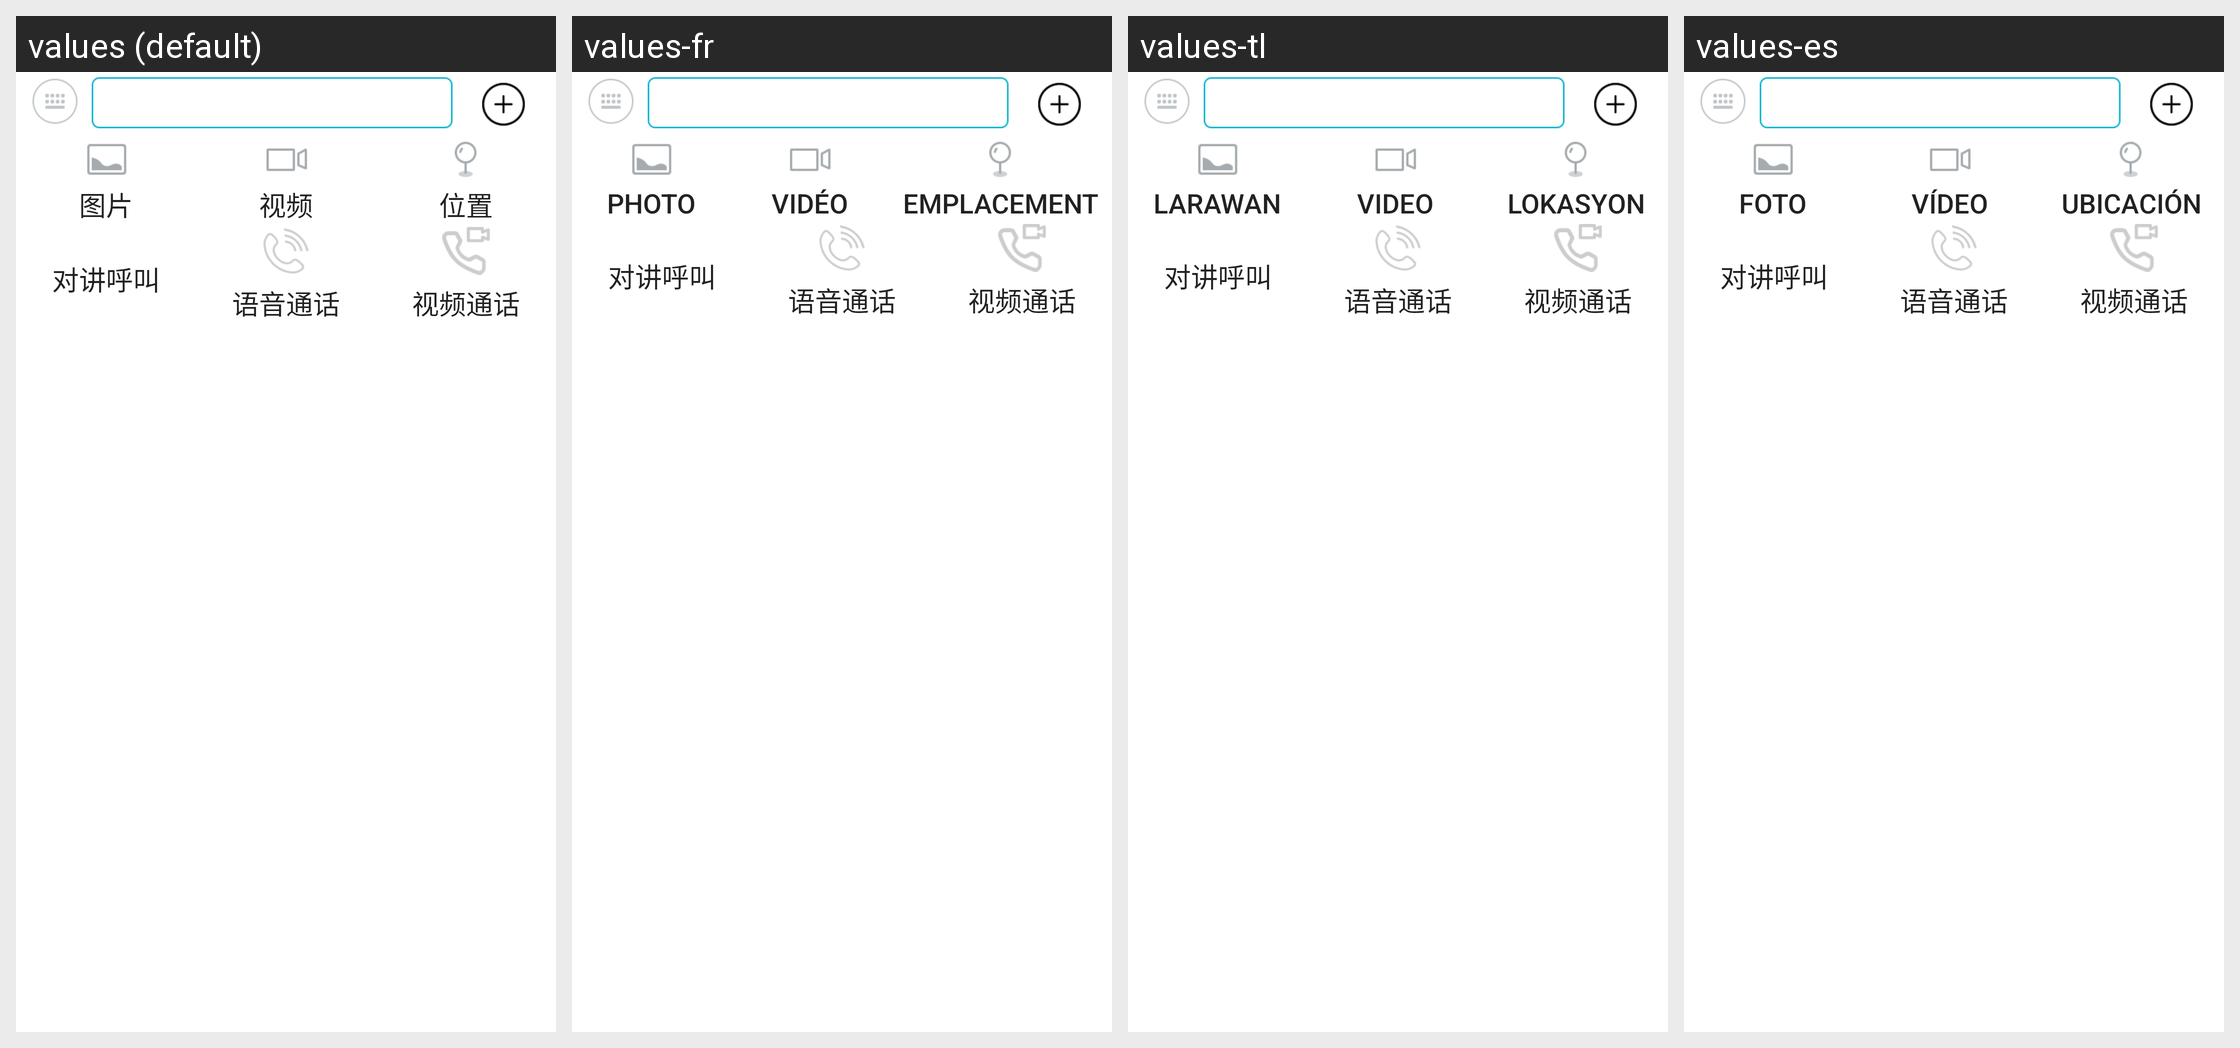

This grid shows one Android layout under several languages. Give, for every string resource on the screen, its name, the default text and each shown locale's text.
Android screen res/layout/view_chat_input_layout.xml rendered under 4 locales, left to right: values (default), values-fr, values-tl, values-es. Device: Nexus 5 (rendered at 1080×1920; each locale shown at half size, 540×960, under a caption strip naming it); theme GWApp.Them.
Other locales in the repository, not shown: values-de, values-en, values-in, values-it, values-ko, values-pt-rBR, values-ru, values-th, values-tr.
Strings drawn on this screen, with the default value and each locale's value (text and hints the layout hard-codes, and strings that could not be matched under every locale, appear in the picture but are not listed):

photo
  values: 图片
  values-fr: Photo
  values-tl: Larawan
  values-es: Foto

video
  values: 视频
  values-fr: Vidéo
  values-tl: Video
  values-es: Vídeo

location
  values: 位置
  values-fr: Emplacement
  values-tl: Lokasyon
  values-es: Ubicación

pttcall
  values: 对讲呼叫
  values-fr: 对讲呼叫  [not translated; the default value is used]
  values-tl: 对讲呼叫  [not translated; the default value is used]
  values-es: 对讲呼叫  [not translated; the default value is used]

voicecall
  values: 语音通话
  values-fr: 语音通话  [not translated; the default value is used]
  values-tl: 语音通话  [not translated; the default value is used]
  values-es: 语音通话  [not translated; the default value is used]

videocall
  values: 视频通话
  values-fr: 视频通话  [not translated; the default value is used]
  values-tl: 视频通话  [not translated; the default value is used]
  values-es: 视频通话  [not translated; the default value is used]
